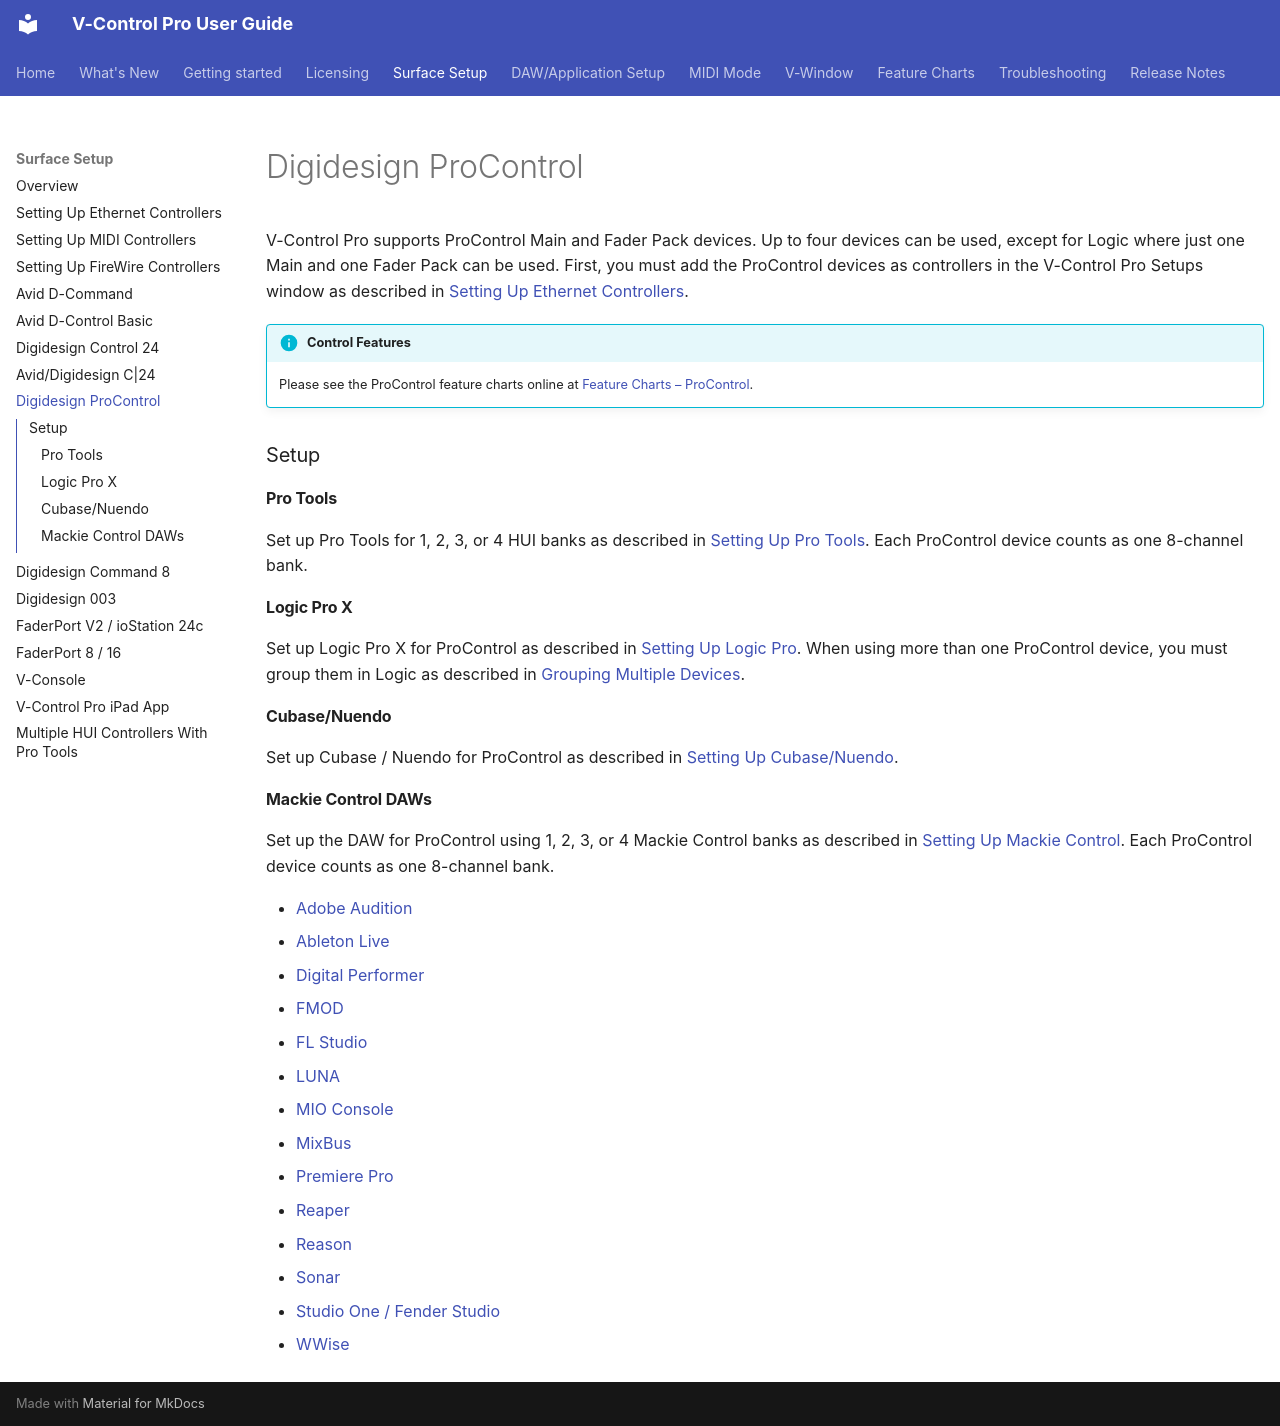

repository: neyrinckaudio/docs-vcpro · page: pro-control/index.html · generator: mkdocs

# Digidesign ProControl

V-Control Pro supports ProControl Main and Fader Pack devices. Up to four devices can be used, except for Logic where just one Main and one Fader Pack can be used. First, you must add the ProControl devices as controllers in the V-Control Pro Setups window as described in [Setting Up Ethernet Controllers](./ethernet-controllers.md).

!!! info "Control Features"
    Please see the ProControl feature charts online at [Feature Charts – ProControl](./feature-charts.md#procontrol).

### Setup

#### Pro Tools
Set up Pro Tools for 1, 2, 3, or 4 HUI banks as described in [Setting Up Pro Tools](./pro-tools.md). Each ProControl device counts as one 8-channel bank.

#### Logic Pro X
Set up Logic Pro X for ProControl as described in [Setting Up Logic Pro](./logic-pro.md). When using more than one ProControl device, you must group them in Logic as described in [Grouping Multiple Devices](./logic-pro.md#grouping-devices).

#### Cubase/Nuendo
Set up Cubase / Nuendo for ProControl as described in [Setting Up Cubase/Nuendo](./cubase-nuendo.md).

#### Mackie Control DAWs

Set up the DAW for ProControl using 1, 2, 3, or 4 Mackie Control banks as described in [Setting Up Mackie Control](./mackie-control.md). Each ProControl device counts as one 8-channel bank.

* [Adobe Audition](./adobe-audition.md)
* [Ableton Live](./ableton-live.md)
* [Digital Performer](./digital-performer.md)
* [FMOD](./fmod-studio.md)
* [FL Studio](./fl-studio.md)
* [LUNA](./luna.md)
* [MIO Console](./mio-console.md)
* [MixBus](./mixbus.md)
* [Premiere Pro](./premiere-pro.md)
* [Reaper](./reaper.md)
* [Reason](./reason.md)
* [Sonar](./sonar.md)
* [Studio One / Fender Studio](./studio-one.md)
* [WWise](./wwise.md)
